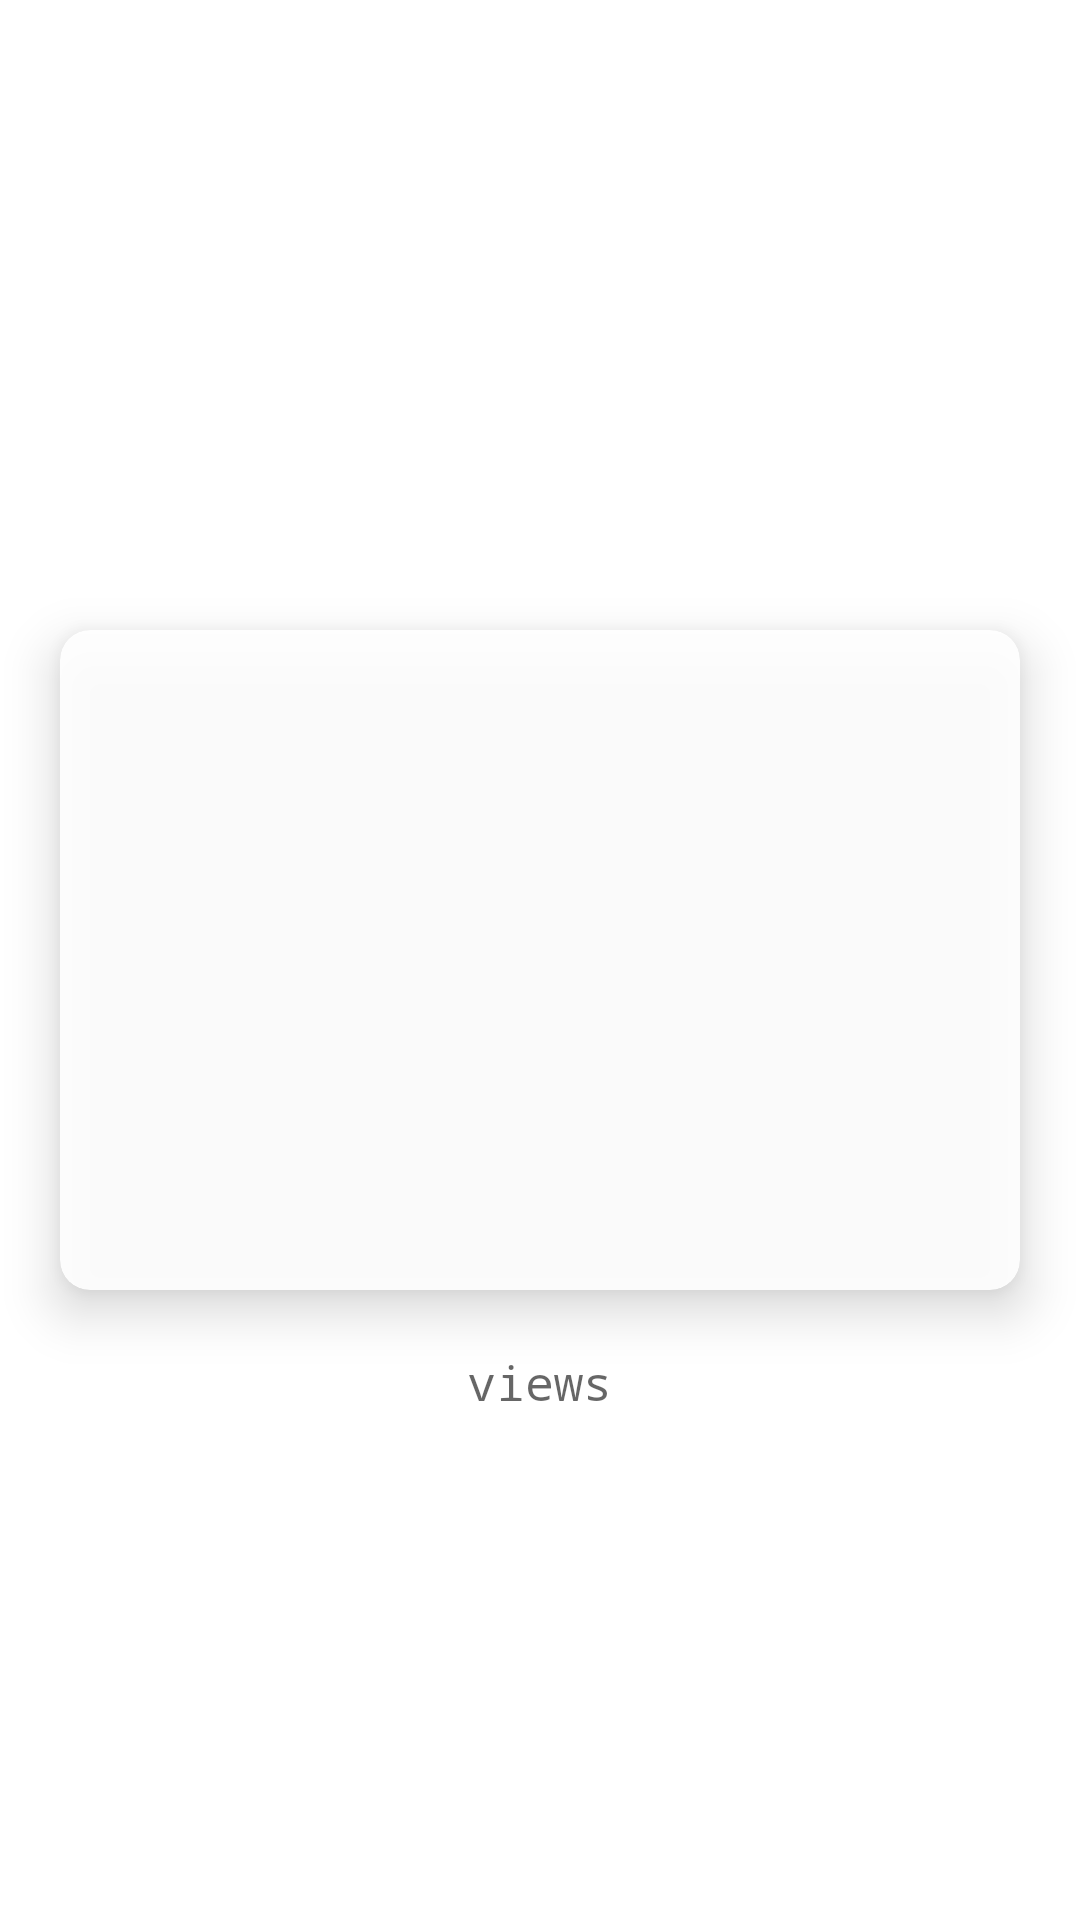

The Android layout XML behind this screen, and the referenced resources:
<!-- AndroidManifest.xml: application theme Theme.YoutubeViewers -->
<!-- res/layout/activity_splash.xml -->
<?xml version="1.0" encoding="utf-8"?>
<RelativeLayout
    xmlns:android="http://schemas.android.com/apk/res/android"
    xmlns:app="http://schemas.android.com/apk/res-auto"
    xmlns:tools="http://schemas.android.com/tools"
    android:layout_width="match_parent"
    android:layout_height="match_parent"
    tools:context=".SplashActivity">

    <ImageView
        android:layout_width="wrap_content"
        android:layout_height="wrap_content"
        android:id="@+id/iv_logo1_id_splashActivity"
        android:src="@drawable/ic_baseline_remove_red_eye_24"
        android:layout_centerInParent="true"
        android:layout_margin="-10dp"
        />
    <ImageView
        android:layout_width="wrap_content"
        android:layout_height="wrap_content"
        android:id="@+id/iv_logo2_id_splashActivity"
        android:layout_toRightOf="@id/iv_logo1_id_splashActivity"
        android:src="@drawable/ic_baseline_remove_red_eye_24"
        android:layout_centerInParent="true"
        android:layout_margin="-10dp"
        />
    <ImageView
        android:layout_width="wrap_content"
        android:layout_height="wrap_content"
        android:layout_toLeftOf="@id/iv_logo1_id_splashActivity"
        android:id="@+id/iv_logo3_id_splashActivity"
        android:layout_margin="-10dp"
        android:src="@drawable/ic_baseline_remove_red_eye_24"
        android:layout_centerInParent="true"
        />
    <androidx.cardview.widget.CardView
        android:layout_width="match_parent"
        android:layout_height="220dp"
        app:cardElevation="10dp"
        android:layout_margin="20sp"
        android:alpha=".9"
        app:cardCornerRadius="10dp"
        android:layout_centerInParent="true"
        android:id="@+id/cv_splashActivity"
        >
        <ImageView
            android:layout_width="match_parent"
            android:layout_height="match_parent"
            android:scaleType="fitXY"
            android:id="@+id/vv_id_splahActivity"

            />
    </androidx.cardview.widget.CardView>

    <TextView
        android:layout_width="wrap_content"
        android:layout_height="wrap_content"
        android:id="@+id/tv_count_splahActivity"
        android:layout_below="@id/cv_splashActivity"
        android:hint="views"
        android:textColor="@color/black"
        android:textSize="16sp"
        android:fontFamily="monospace"
        android:layout_centerHorizontal="true"
        />

</RelativeLayout>
<!-- resources referenced by this layout -->
<resources>
  <color name="black">#FF000000</color>
  <style name="Theme.YoutubeViewers" parent="Theme.MaterialComponents.DayNight.NoActionBar">
          
          <item name="colorPrimary">@color/purple_500</item>
          <item name="colorPrimaryVariant">@color/purple_700</item>
          <item name="colorOnPrimary">@color/white</item>
          
          <item name="colorSecondary">@color/teal_200</item>
          <item name="colorSecondaryVariant">@color/teal_700</item>
          <item name="colorOnSecondary">@color/black</item>
          
          <item name="android:statusBarColor" tools:targetApi="l">?attr/colorPrimaryVariant</item>
          
      </style>
  <color name="purple_500">#FF6200EE</color>
  <color name="purple_700">#FF3700B3</color>
  <color name="white">#FFFFFFFF</color>
  <color name="teal_200">#FF03DAC5</color>
  <color name="teal_700">#FF018786</color>
</resources>
